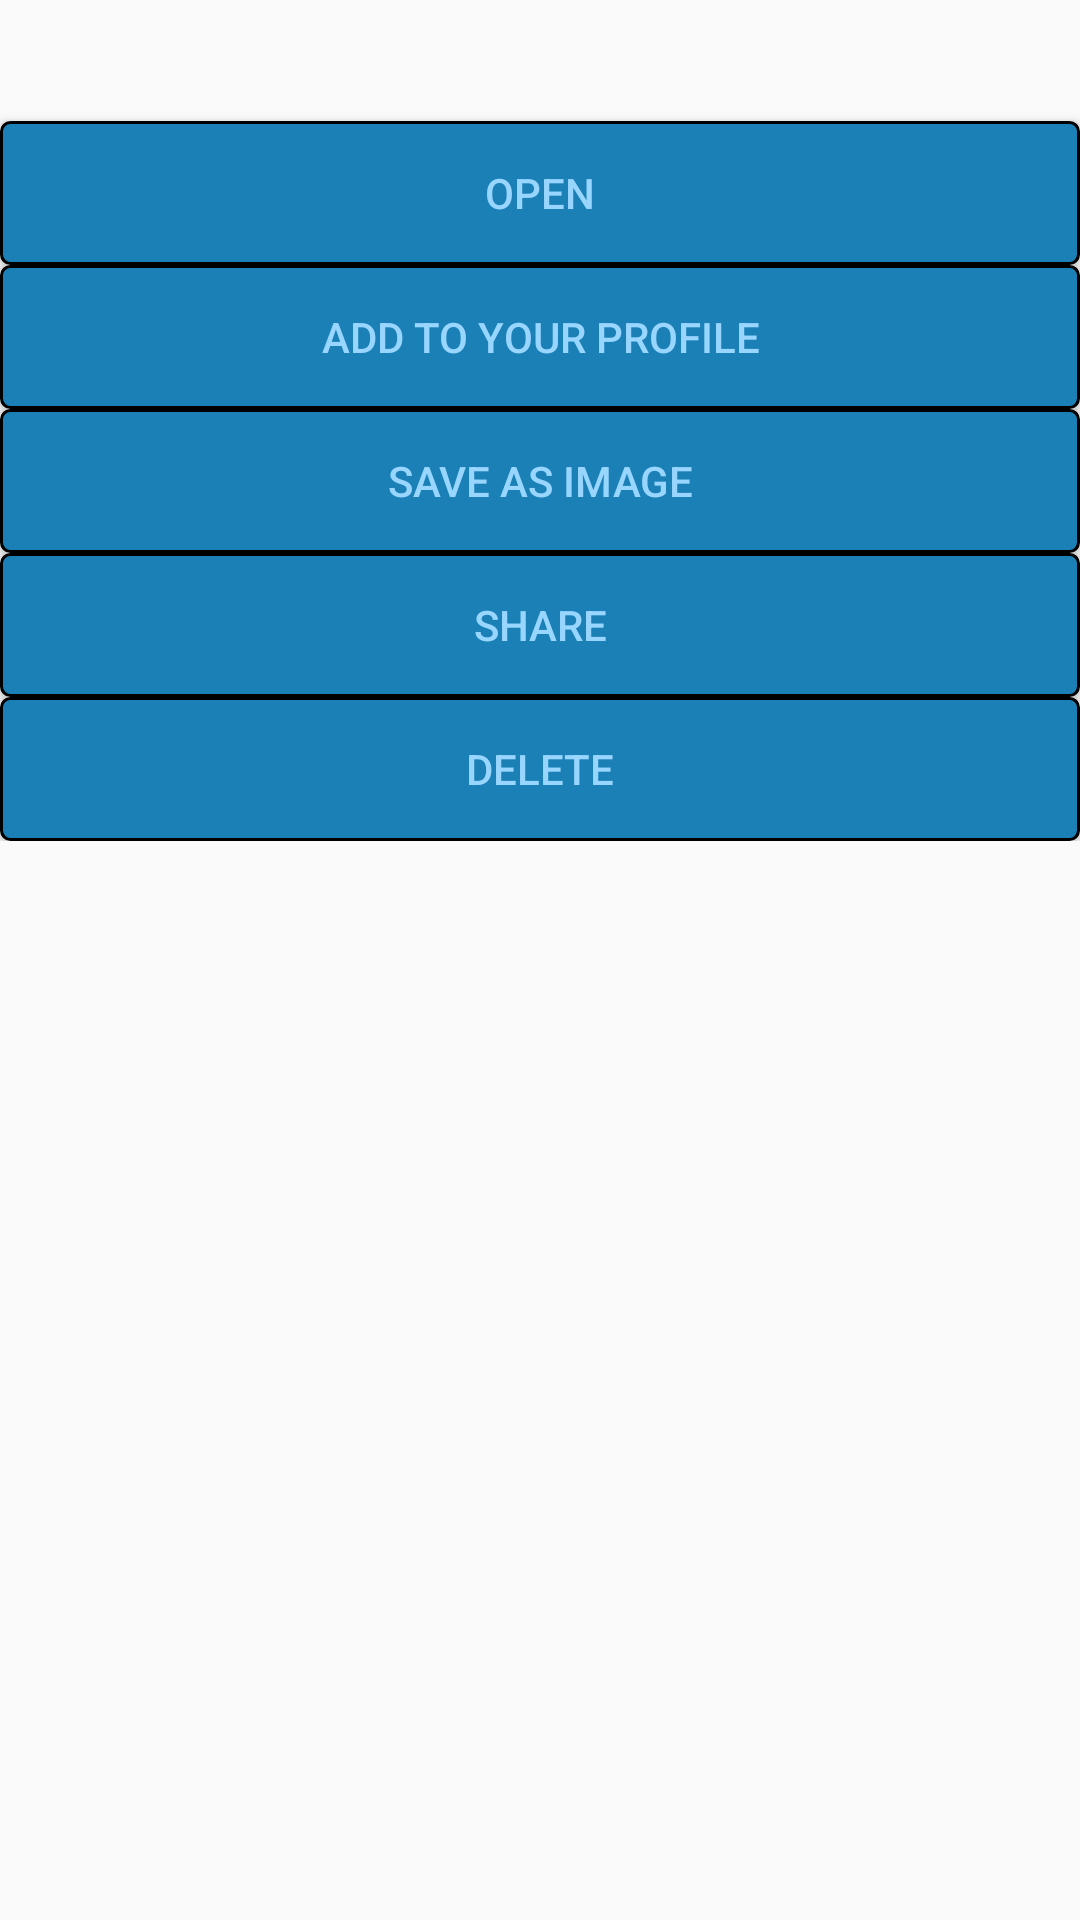

Write the Android layout XML for this screen, with the resource values it uses.
<!-- AndroidManifest.xml: application theme AppTheme -->
<!-- res/layout/dialog_menu_sandbox_menu.xml -->
<?xml version="1.0" encoding="utf-8"?>

<LinearLayout xmlns:android="http://schemas.android.com/apk/res/android"
    android:orientation="vertical" android:layout_width="match_parent"
    android:layout_height="match_parent">

    <ScrollView
        android:layout_width="match_parent"
        android:layout_height="match_parent">
        <LinearLayout
            android:layout_width="match_parent"
            android:layout_height="match_parent"
            android:orientation="vertical"
            >

            <TextView
                android:id="@+id/menu_dialog_sandbox_menu_title"
                android:layout_width="match_parent"
                android:layout_height="wrap_content"
                android:textAlignment="center"
                android:textSize="30sp"/>
            <ImageView
                android:id="@+id/menu_dialog_sandbox_menu_img"
                android:layout_width="match_parent"
                android:layout_height="match_parent"
                android:adjustViewBounds="true"
                android:scaleType="fitCenter"
                android:cropToPadding="true"
                android:paddingLeft="5dp"
                android:paddingRight="5dp" />

            <Button
                android:id="@+id/menu_dialog_sandbox_menu_1"
                android:layout_width="match_parent"
                android:layout_height="wrap_content"
                android:background="@drawable/background"
                android:textColor="@color/colorAccent"
                android:text="@string/menu_dialog_sandbox_menu_1"/>
            <Button
                android:id="@+id/menu_dialog_sandbox_menu_2"
                android:layout_width="match_parent"
                android:layout_height="wrap_content"
                android:background="@drawable/background"
                android:textColor="@color/colorAccent"
                android:text="@string/menu_dialog_sandbox_menu_2"/>
            <Button
                android:id="@+id/menu_dialog_sandbox_menu_3"
                android:layout_width="match_parent"
                android:layout_height="wrap_content"
                android:background="@drawable/background"
                android:textColor="@color/colorAccent"
                android:text="@string/menu_dialog_sandbox_menu_3"/>
            <Button
                android:id="@+id/menu_dialog_sandbox_menu_4"
                android:layout_width="match_parent"
                android:layout_height="wrap_content"
                android:background="@drawable/background"
                android:textColor="@color/colorAccent"
                android:text="@string/menu_dialog_sandbox_menu_4"/>
            <Button
                android:id="@+id/menu_dialog_sandbox_menu_5"
                android:layout_width="match_parent"
                android:layout_height="wrap_content"
                android:background="@drawable/background"
                android:textColor="@color/colorAccent"
                android:text="@string/menu_dialog_sandbox_menu_5"/>

        </LinearLayout>
    </ScrollView>

</LinearLayout>
<!-- resources referenced by this layout -->
<resources>
  <color name="colorAccent">#99d6ff</color>
  <!-- drawable background (drawable) -->
  <shape xmlns:android="http://schemas.android.com/apk/res/android" android:shape="rectangle" >
      <solid android:color="@color/colorBackground" />
      <stroke android:width="1dip" android:color="#000000"/>
      <corners android:radius="3dip" />
  </shape>
  <string name="menu_dialog_sandbox_menu_1">Open</string>
  <string name="menu_dialog_sandbox_menu_2">Add to your profile</string>
  <string name="menu_dialog_sandbox_menu_3">Save as image</string>
  <string name="menu_dialog_sandbox_menu_4">Share</string>
  <string name="menu_dialog_sandbox_menu_5">Delete</string>
  <style name="AppTheme" parent="Theme.AppCompat.Light.DarkActionBar">
          
          <item name="colorPrimary">@color/colorPrimary</item>
          <item name="colorPrimaryDark">@color/colorPrimaryDark</item>
          <item name="colorAccent">@color/colorAccent</item>
  
          <item name="android:alertDialogTheme">@style/MyOpaqueAlertDialog</item>
      </style>
  <color name="colorBackground">#1a80b6</color>
  <color name="colorPrimary">#5665b6</color>
  <color name="colorPrimaryDark">#4855a6</color>
  <style name="MyOpaqueAlertDialog">
          <item name="android:windowBackground">@drawable/background</item>
          <item name="android:windowMinWidthMajor">@android:dimen/dialog_min_width_major</item>
          <item name="android:windowMinWidthMinor">@android:dimen/dialog_min_width_minor</item>
          <item name="android:windowIsFloating">true</item>
      </style>
</resources>
